Run: headless pygame with SDL's dummy video driver; simulated clock (each Clock.tick advances the game by its frame time, no real sleeping); random seed 0; keys injected as events and as key.get_pressed() state; no mouse input.
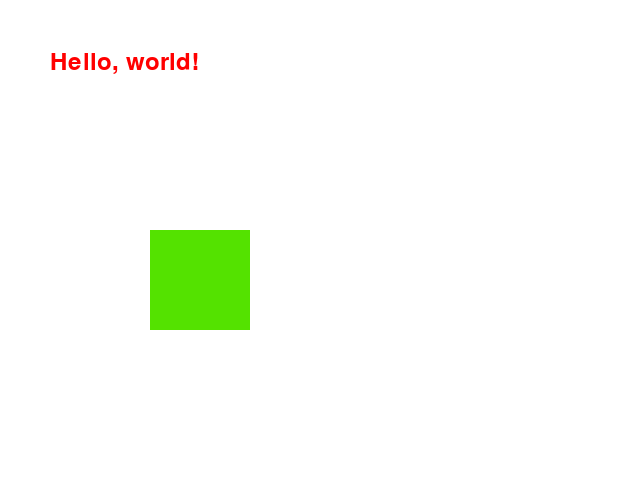
Frame 1 of 4 · flips 1–60 · no input
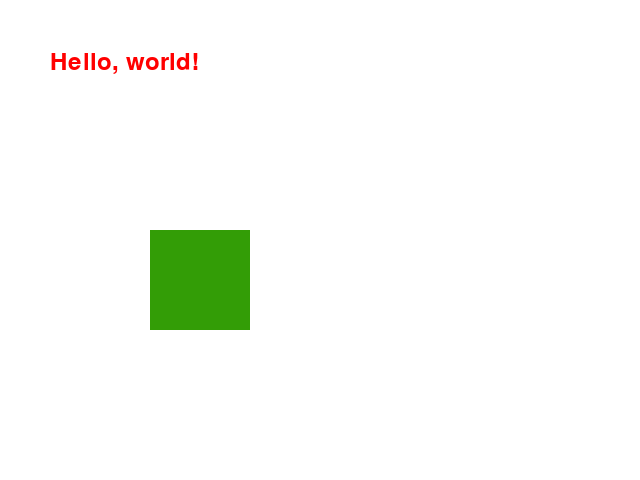
Frame 2 of 4 · flips 61–180 · tapped SPACE, RETURN · held RIGHT (→), D
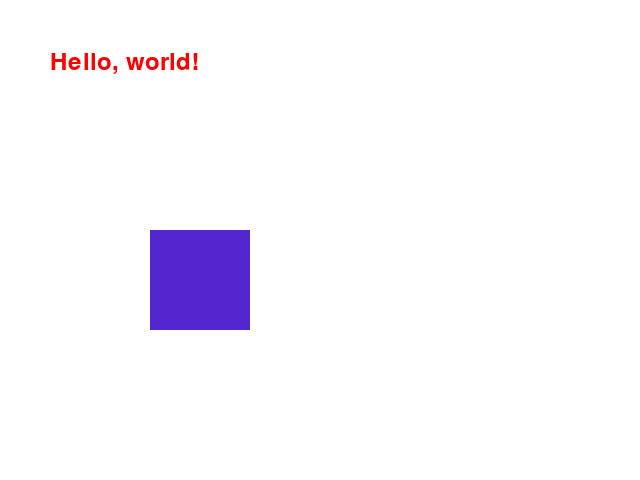
Frame 3 of 4 · flips 181–300 · held DOWN (↓), S
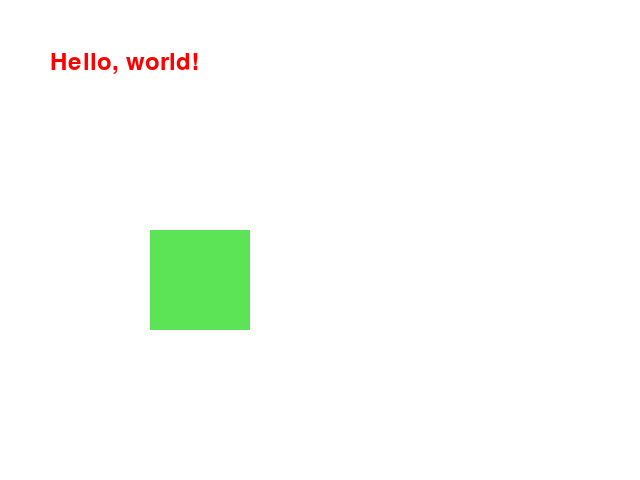
Frame 4 of 4 · flips 301–420 · held LEFT (←), A, UP (↑), W

The pygame program that drew these frames:

import pygame
import random
pygame.init()

screen=pygame.display.set_mode((640,480))
pygame.display.set_caption("my first game screen")

while True:
    color=(random.randint(0,100),random.randint(0,240),random.randint(0,255))
    color1=(random.randint(0,255),random.randint(0,100),random.randint(0,200))
    color2=(random.randint(0,55),random.randint(0,140),random.randint(0,150))
    for event in pygame.event.get():
        if event.type== pygame.QUIT:
            pygame.quit()

    screen.fill((255,255,255))
    pygame.draw.rect(screen,color,(150,230,100,100))
    pygame.time.delay(800)
    font = pygame.font.Font(None, 36)
    text_surface = font.render("Hello, world!", True, (255, 0, 0))
    screen.blit(text_surface, (50, 50))

    pygame.display.flip()
